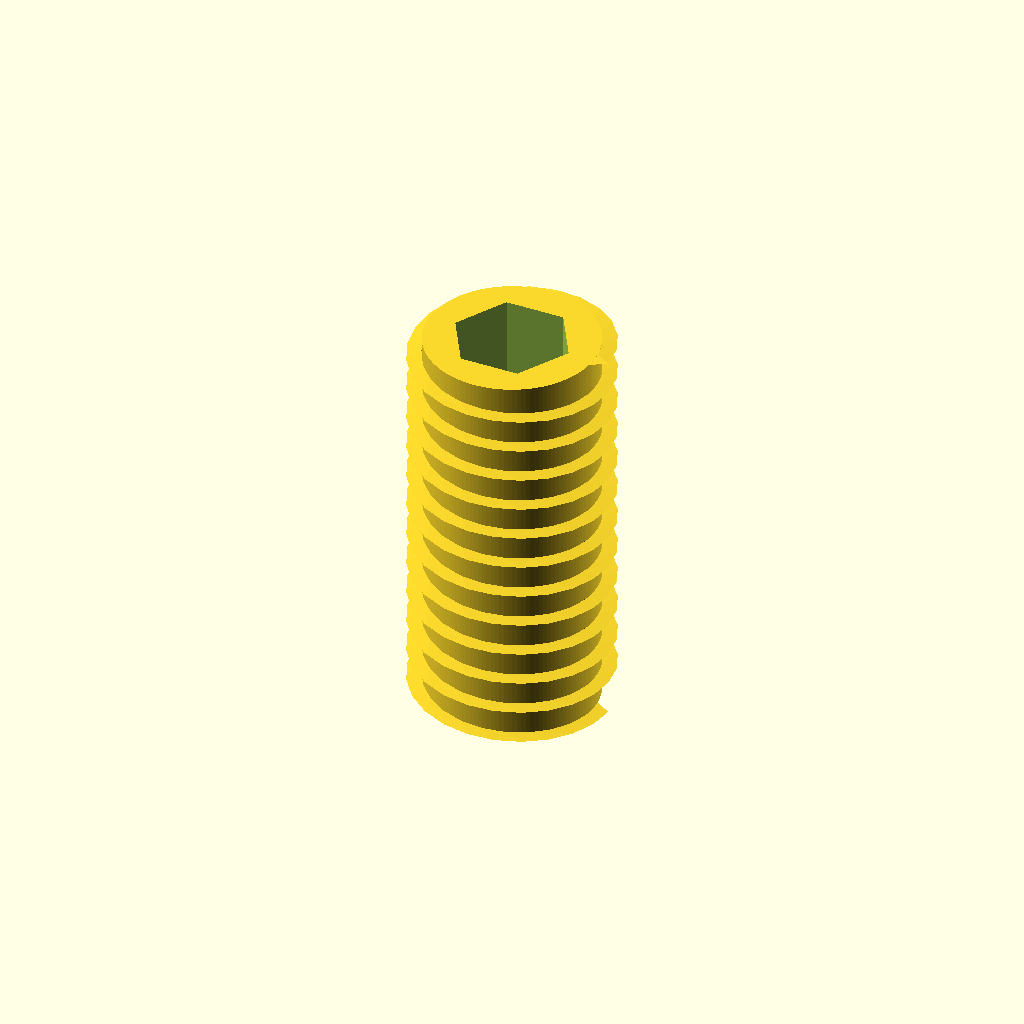
Cell 1 — every parameter at its default value.
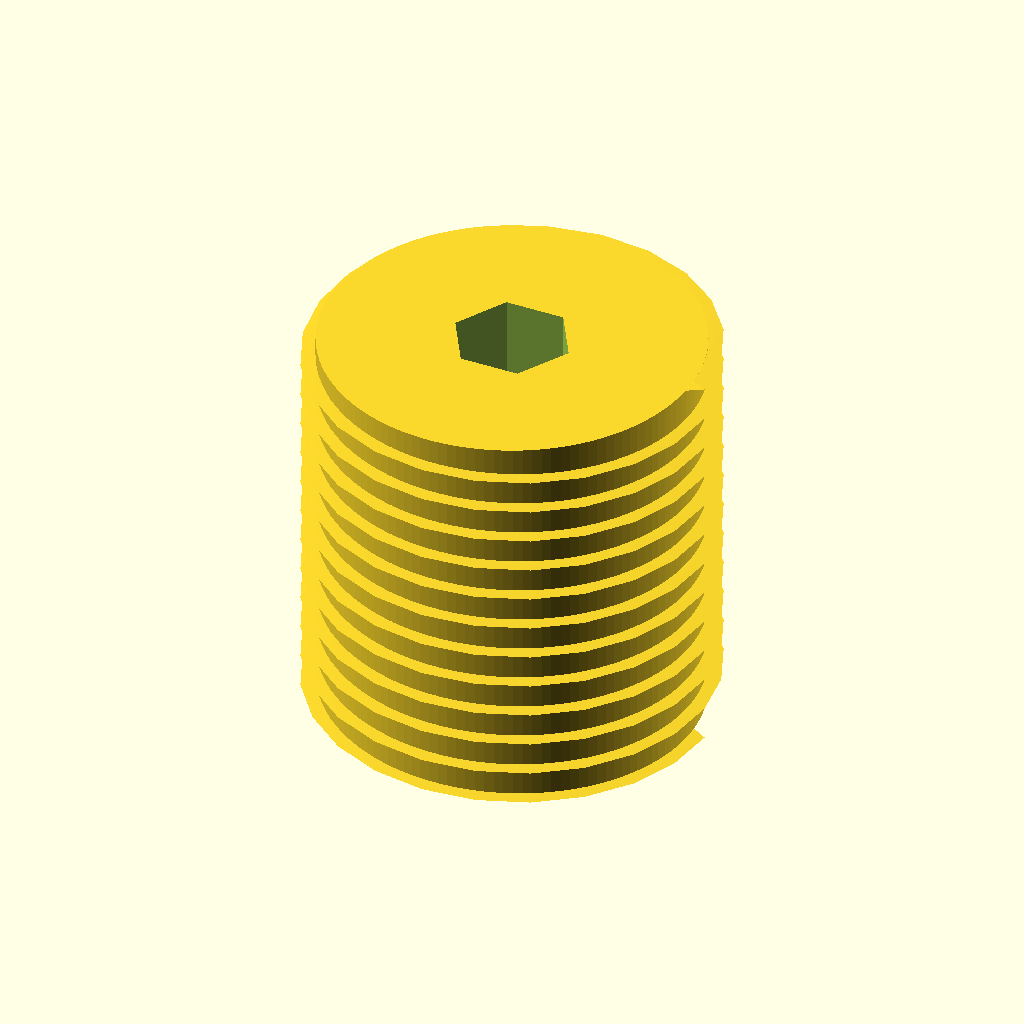
Cell 2: d_thread = 12 (everything else at default).
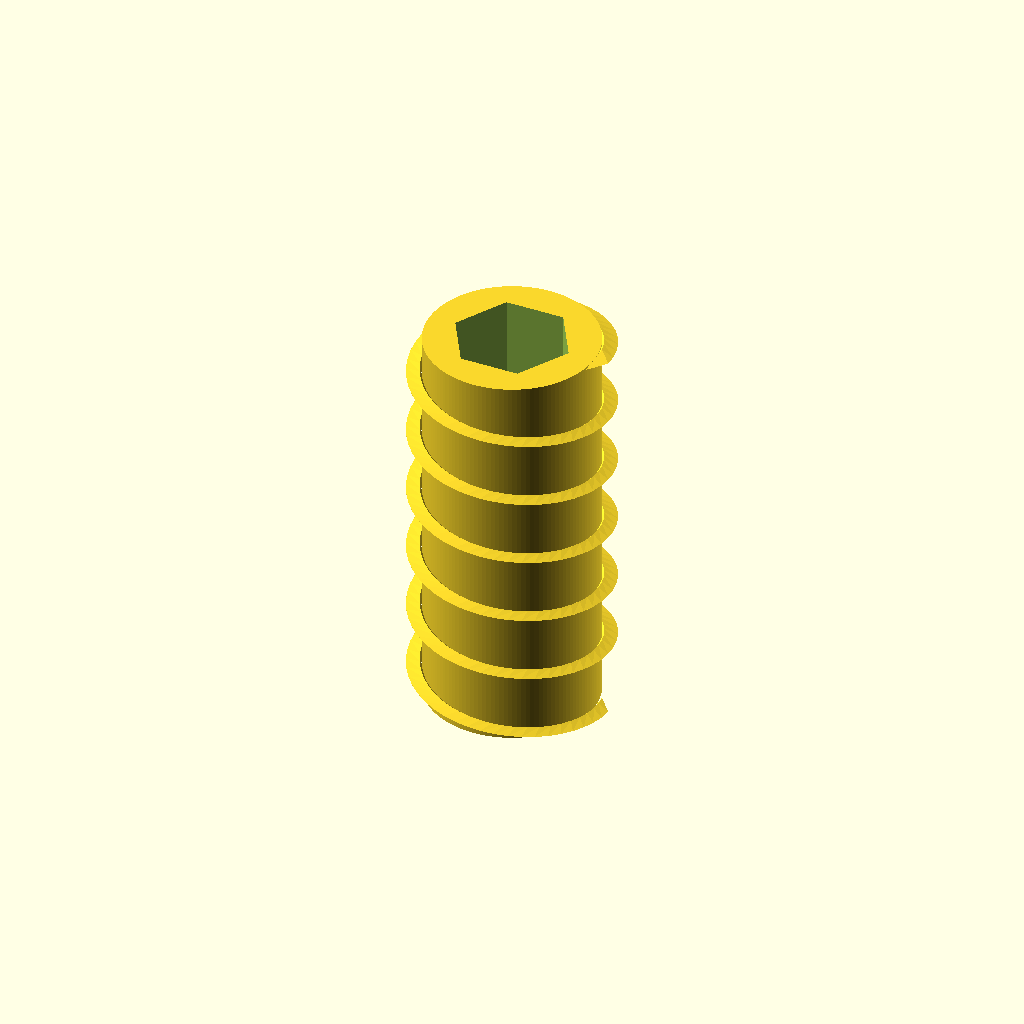
Cell 3 — pitch set to 2, the other parameters unchanged.
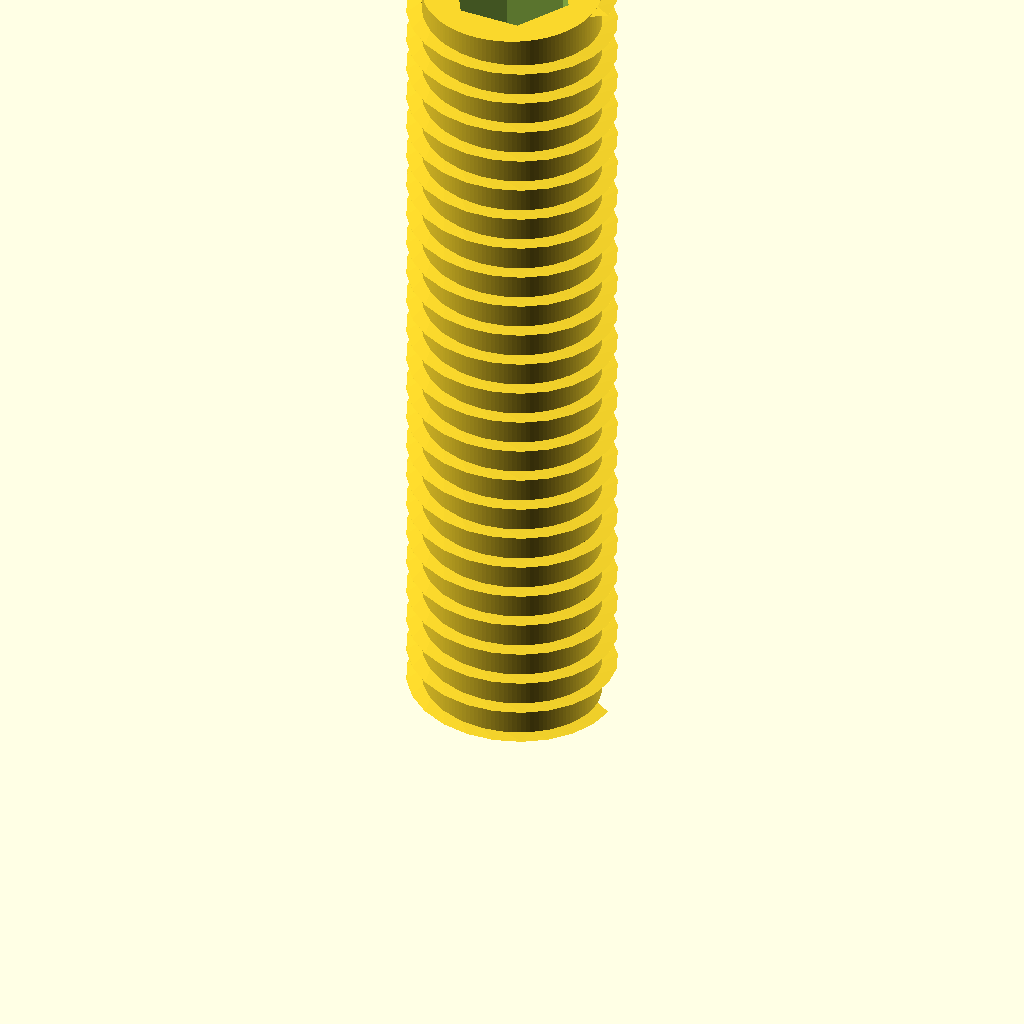
Cell 4: len = 24 (everything else at default).
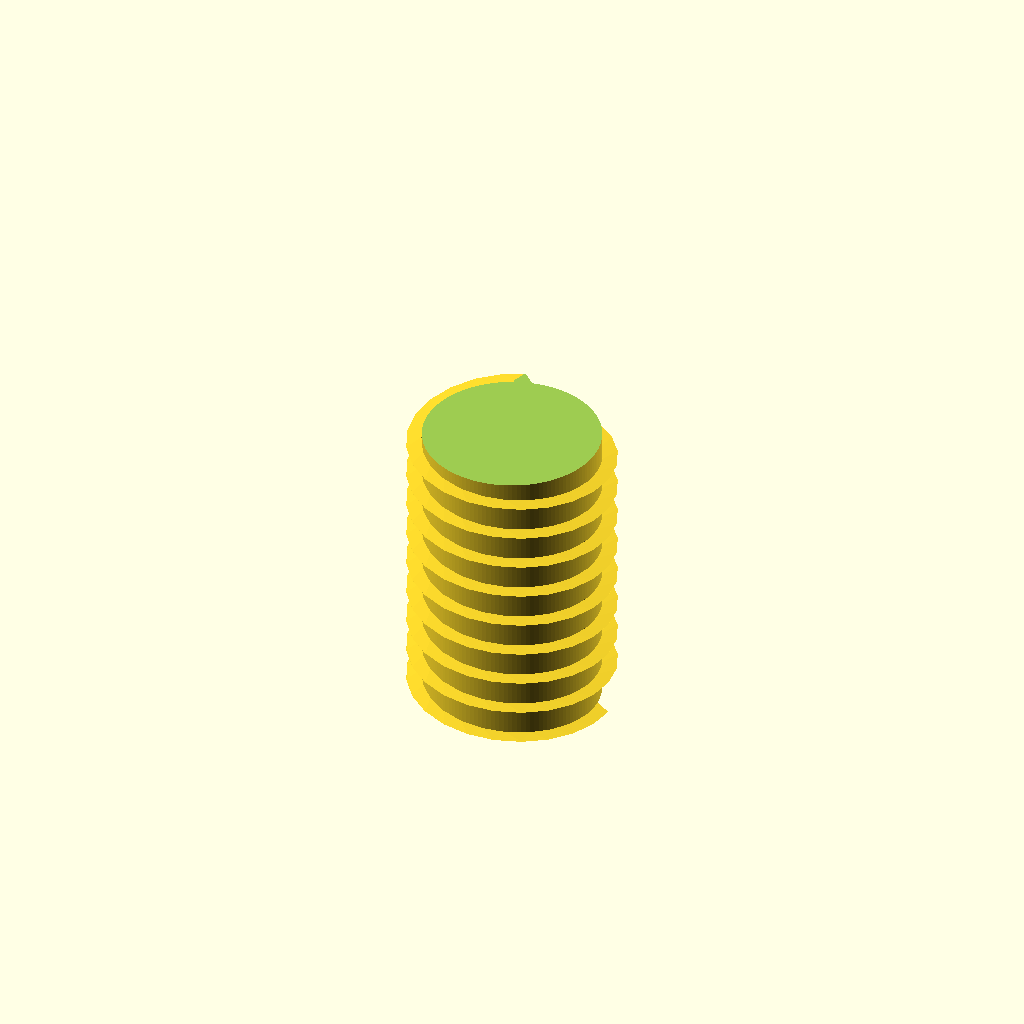
Cell 5 — hex_af set to 6, the other parameters unchanged.
One fixed orthographic camera (rotation 55°, 0°, 25°; colour scheme Cornfield) for every cell.
OpenSCAD source file additional_study/matched_effort/results/direct_vlm/scad/screw__M6_grub_screw.scad:
$fn = 128;

// M6 grub screw (set screw), DIN 916 style (hex socket, cup point)
// Units: mm

// -------- Parameters --------
d_thread = 6.0;          // nominal major diameter
pitch    = 1.0;          // M6 coarse
len      = 12.0;         // overall length

// Hex socket (approx DIN 916 for M6: s=3mm, depth ~3mm)
hex_af    = 3.0;         // across flats
hex_depth = 3.2;

// Cup point
cup_depth = 1.2;
cup_r     = 2.2;

// Thread modeling (visual/printable)
thread_depth = 0.45;     // radial depth (more visible than before)
thread_turns = len / pitch;

// -------- Helpers --------
function hex_R_from_af(af) = af / sqrt(3); // circumradius for hex given across flats

module hex_prism(af, h){
    // Centered on Z for easier placement
    cylinder(h=h, r=hex_R_from_af(af), $fn=6, center=true);
}

module external_thread(d_major, pitch, length, depth){
    // Robust external thread: base cylinder at root + helical ridge (triangular profile)
    r_major = d_major/2;
    r_root  = r_major - depth;

    // Thread profile in XY plane (radial x, tangential y), extruded along Z with twist
    // Keep tangential width modest to avoid self-intersection
    w = 0.55 * pitch;

    union(){
        // Root cylinder ensures a solid, connected body
        cylinder(h=length, r=r_root, center=false);

        // Helical ridge
        linear_extrude(
            height=length,
            twist=360*length/pitch,
            slices=max(ceil(length*24), 200),
            convexity=10
        )
        translate([r_root, 0, 0])
            polygon(points=[
                [0,   -w/2],
                [depth, 0],
                [0,    w/2]
            ]);
    }
}

module grub_screw_M6(L=len){
    d = d_thread;

    difference(){
        // ONE connected solid: threaded body (root cylinder + ridge)
        external_thread(d_major=d, pitch=pitch, length=L, depth=thread_depth);

        // Internal hex socket on one end face (top)
        // Slightly oversize for clean boolean and visibility
        translate([0,0, L - hex_depth/2])
            hex_prism(hex_af*1.02, hex_depth + 0.2);

        // Cup point on the other end face (bottom): subtract spherical segment
        // Sphere center placed so the sagitta equals cup_depth at z=0 plane
        translate([0,0, -(cup_r - cup_depth)])
            sphere(r=cup_r, $fn=128);
    }
}

// -------- Render --------
grub_screw_M6(len);
Customizer parameters (derived from the source; name, type, default, range or options):
d_thread: number, default 6
pitch: number, default 1
len: number, default 12
hex_af: number, default 3
hex_depth: number, default 3.2
cup_depth: number, default 1.2
cup_r: number, default 2.2
thread_depth: number, default 0.45
